Run: headless pygame with SDL's dummy video driver; simulated clock (each Clock.tick advances the game by its frame time, no real sleeping); random seed 0; keys injected as events and as key.get_pressed() state; no mouse input.
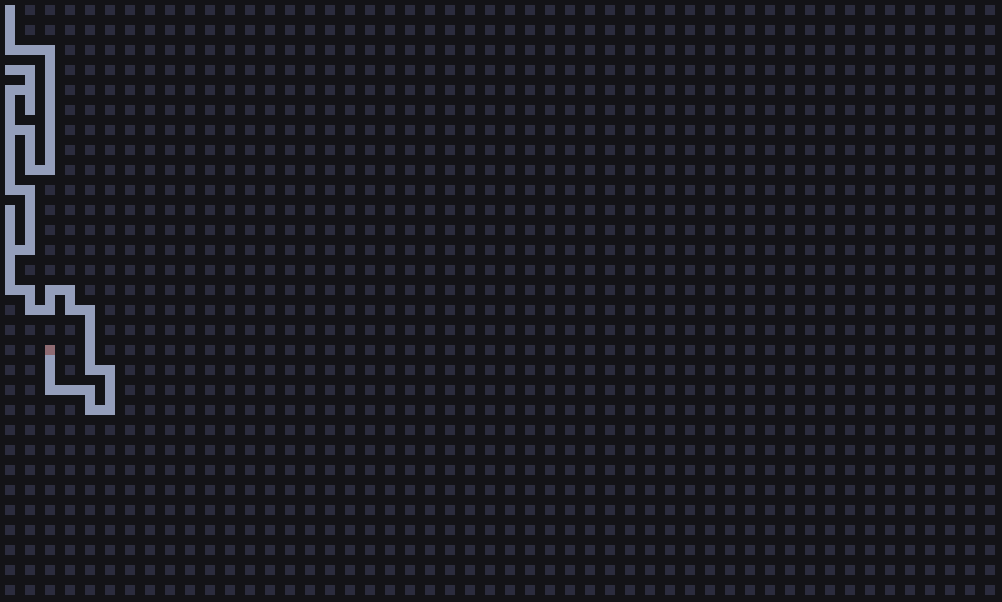
Frame 1 of 4 · flips 1–60 · no input
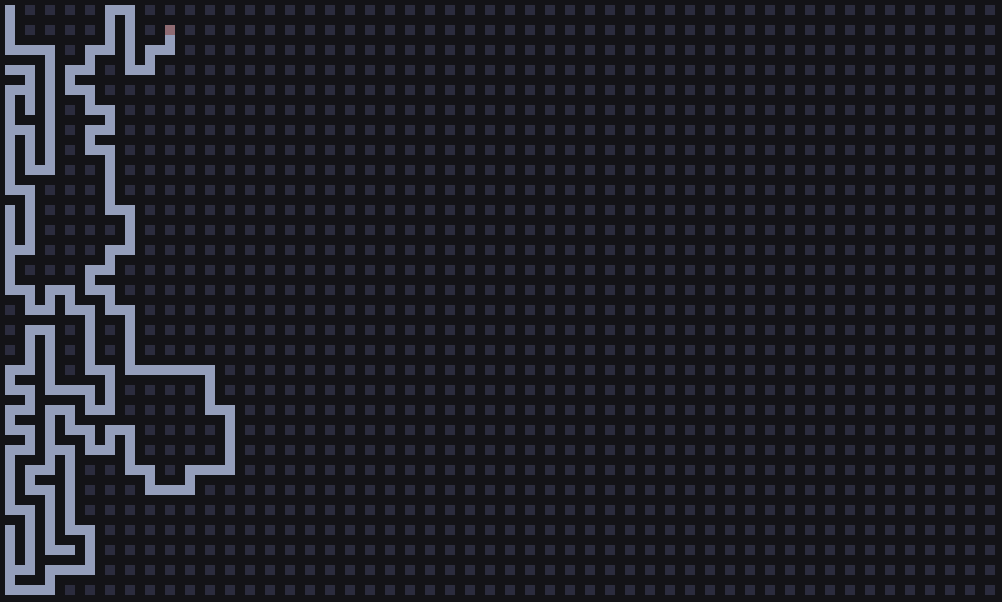
Frame 2 of 4 · flips 61–180 · tapped SPACE, RETURN · held RIGHT (→), D
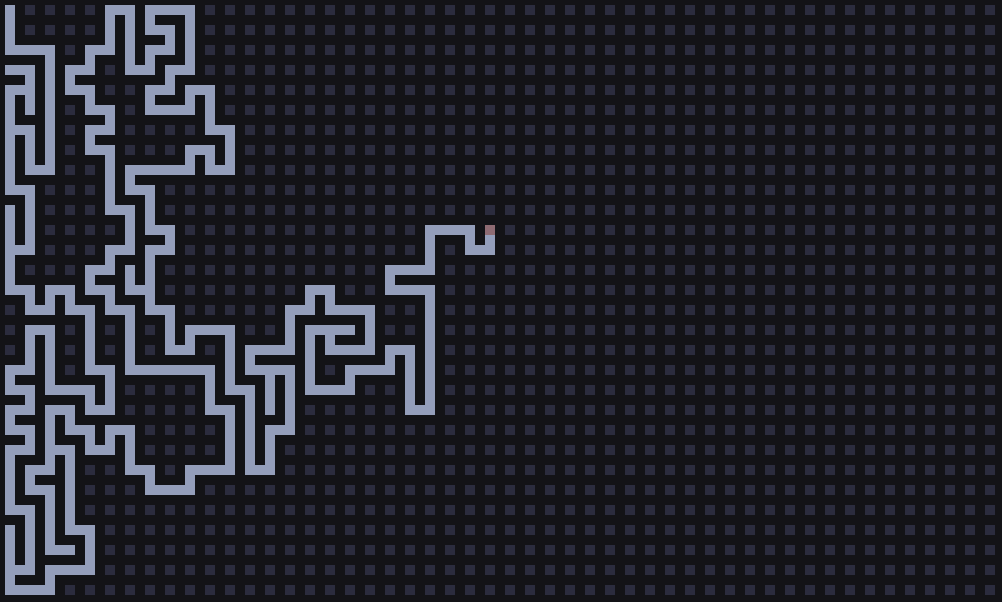
Frame 3 of 4 · flips 181–300 · held DOWN (↓), S
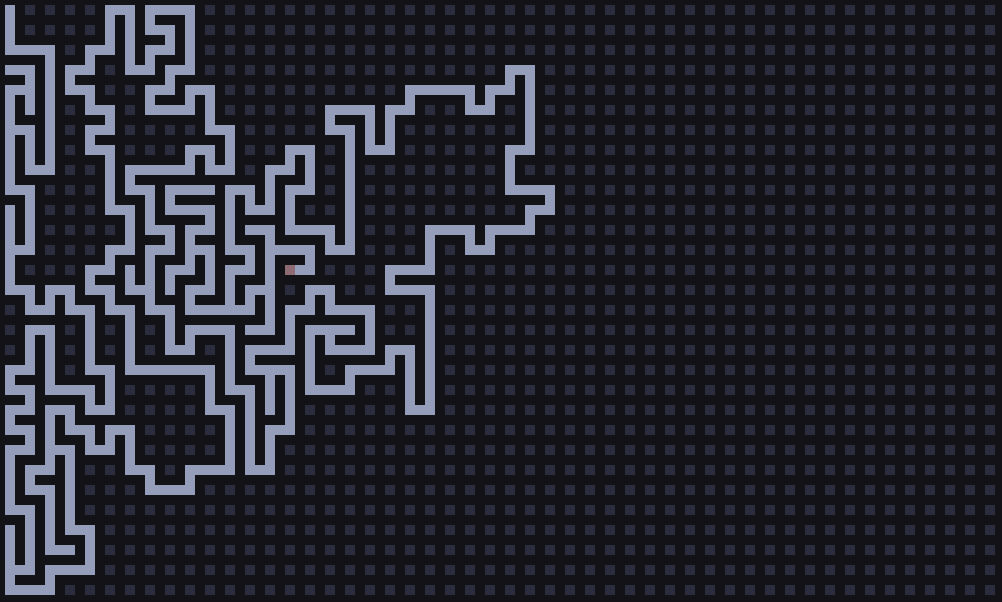
Frame 4 of 4 · flips 301–420 · held LEFT (←), A, UP (↑), W

The pygame program that drew these frames:

import random
import pygame

WIDTH = 1002
HEIGHT = 602
TILE = 10
FPS = 240
cols, rows = WIDTH // TILE, HEIGHT // TILE

# Colors rgb
C1 = (142, 107, 115)
C2 = (215, 221, 234)
C3 = (148, 158, 187)
C4 = (43, 44, 62)
C5 = (19, 19, 23)

pygame.init()
screen = pygame.display.set_mode((WIDTH, HEIGHT))
clock = pygame.time.Clock()

class Cell(pygame.sprite.Sprite):
    
    def __init__(self, x, y, type):
        pygame.sprite.Sprite.__init__(self)
        self.x = x
        self.y = y
        self.type = type
        self.rect = pygame.Rect(self.x * TILE - TILE//2, self.y * TILE  - TILE//2, TILE, TILE)
        self.visited = False

    def check_cell(self, x, y):
        if x < 0 or x > cols-1 or y < 0 or y > rows-1:
            return False
        return grid[x + cols*y]

    def check_neighbors(self):
        neighbors = []
        top_cell = self.check_cell(self.x, self.y-2)
        right_cell = self.check_cell(self.x+2, self.y)
        bottom_cell = self.check_cell(self.x, self.y+2)
        left_cell = self.check_cell(self.x-2, self.y)
        if top_cell and not top_cell.visited:
            neighbors.append(top_cell)
        if right_cell and not right_cell.visited:
            neighbors.append(right_cell)
        if bottom_cell and not bottom_cell.visited:
            neighbors.append(bottom_cell)
        if left_cell and not left_cell.visited:
            neighbors.append(left_cell)
        return random.choice(neighbors) if neighbors else False

    def remove_walls(self, next):
        pass
        dx = self.x - next.x
        dy = self.y - next.y
        if dy == 2:
            mid_cell = self.check_cell(self.x, self.y-1)
            mid_cell.type = "cell"
            mid_cell.visited = True
        elif dy == -2:
            mid_cell = self.check_cell(self.x, self.y+1)
            mid_cell.type = "cell"
            mid_cell.visited = True
        if dx == 2:
            mid_cell = self.check_cell(self.x-1, self.y)
            mid_cell.type = "cell"
            mid_cell.visited = True
        elif dx == -2:
            mid_cell = self.check_cell(self.x+1, self.y)
            mid_cell.type = "cell"
            mid_cell.visited = True

    def draw_current_cell(self):
        pygame.draw.rect(screen, C1, self.rect)

    def draw(self):
        x = self.x * TILE - TILE//2
        y = self.y * TILE - TILE//2
        if self.type == "cell":
            pygame.draw.rect(screen, C4, self.rect)
            if self.visited:
                pygame.draw.rect(screen, C3, self.rect)

def find_start_cell():
    for cell in grid:
        if cell.type == "cell":
            return cell

grid = [Cell(j, i, "cell") if i%2 != 0 and j%2 != 0 and 
                    j-1 < cols and i-1 < rows else Cell(j, i, "wall") for i in range(rows) for j in range(cols)]
current_cell = find_start_cell()
stack = []

RUN = True
while RUN:
    clock.tick(FPS)
    for event in pygame.event.get():
        if event.type == pygame.QUIT:
            RUN = False

    screen.fill(C5)
    [cell.draw() for cell in grid if cell.type == "cell"]
    current_cell.visited = True
    current_cell.draw_current_cell()
    
    next_cell = current_cell.check_neighbors()
    if next_cell:
        stack.append(current_cell)
        current_cell.remove_walls(next_cell)
        current_cell = next_cell
    elif stack:
        current_cell = stack.pop()


    
# Обновление дисплея
    pygame.display.flip()

pygame.quit()
